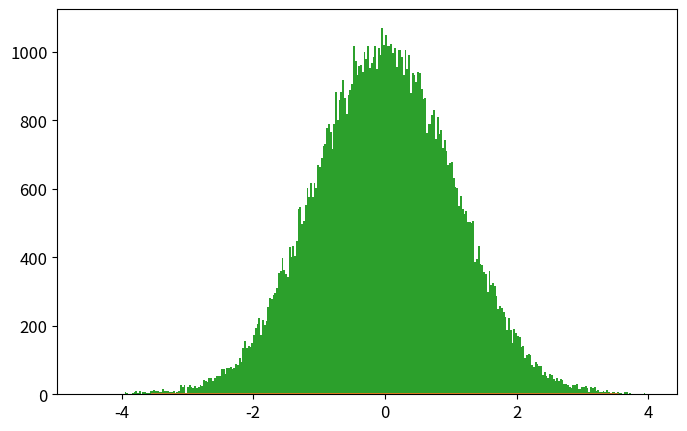

The script that saved this image: (Note: this script raises an exception after producing the figure.)
import numpy as np
import matplotlib.pyplot as plt
from time import time

def psi_0_1(x_limit = 8, N_points_x = 201):  #creates first two energy eigenfunctions
    delta = x_limit/(N_points_x-1)
    grid_x = [i*delta for i in range(-int((N_points_x-1)/2),int((N_points_x-1)/2 + 1))]
    psi = {}
    for x in grid_x:
        psi[x] = [np.exp(-x**2/2.) * np.pi**(-0.25)]
        psi[x].append(2**0.5 * x * psi[x][0])
    return psi, grid_x

def add_energy_level(psi):            #adds new energy eigenfunction to psi
    n = len(psi[0.0])
    for x in psi.keys():
        psi[x].append((2./n)**0.5 * x * psi[x][n-1] - 
                            ((n-1)/n)**0.5 * psi[x][n-2])
    return psi

def add_x_value(psi,x):  #adds new x value to psi
    psi[x] = [np.exp(-x**2/2.) * np.pi**(-0.25)]
    psi[x].append(2**0.5 * x * psi[x][0])
    n_max = len(psi[0.0])-1
    for n in range(2,n_max+1):
                psi[x].append((2./n)**0.5 * x * psi[x][n-1] - 
                                    ((n-1)/n)**0.5 * psi[x][n-2])
    return psi

def canonical_ensemble_prob(delta_E,beta):     #canonical ensemble probability factor in metropolis algorithm
    return np.exp(-beta * delta_E)

def metropolis_finite_temp(x0=0.0, delta_x=0.5, N=int(1e3), prob_sampling=[psi_0_1,canonical_ensemble_prob], beta=0.2):
    x_hist = [ x0 ]       #histogram for positions
    n_hist = [ 0 ]        #histogram for energy levels
    for k in range(N):
        ##### Spatial monte carlo P(x -> x') #####
        x_new = x_hist[-1] + np.random.uniform(-delta_x,delta_x)
        try:   #check if position x_new is part of the wavefunction dictionary (psi)
            prob_sampling[0][x_new][0]
        except:
            prob_sampling[0] = add_x_value(prob_sampling[0],x_new)
        acceptance_prob_1 = ( prob_sampling[0][x_new][n_hist[-1]] / prob_sampling[0][x_hist[-1]][n_hist[-1]] )**2
        if np.random.uniform() < min(1,acceptance_prob_1):
            x_hist.append(x_new)
        else:
            x_hist.append(x_hist[-1])
        
        ##### Energy level monte carlo P(n -> n') #####
        n_new = n_hist[-1] + np.random.choice([1,-1])   #propose new n
        if n_new < 0: #check if n_new is negative
            n_hist.append(n_hist[-1])
        else:
            current_n_max = len(prob_sampling[0][0])-1    #current maximum energy level in wavefunction
            if n_new > current_n_max:  #check if n_new is greater than maximum energy level in wavefunction, if true, add new energy level. 
                prob_sampling[0] = add_energy_level(prob_sampling[0])
            ##### Monte Carlo section:
            acceptance_prob_2 = ( prob_sampling[0][x_hist[-1]][n_new] / prob_sampling[0][x_hist[-1]][n_hist[-1]] )**2 * \
                                prob_sampling[1]( n_new-n_hist[-1],  beta)
            if np.random.uniform() < min(1,acceptance_prob_2):
                n_hist.append(n_new)
            else:
                n_hist.append(n_hist[-1])
    return x_hist, n_hist, prob_sampling[0]

def C_QHO_canonical_ensemble(x,beta):
    return (beta/(2.*np.pi))**0.5 * np.exp(-x**2*beta / 2.)

def Q_QHO_canonical_ensemble(x,beta):
    return (np.tanh(beta/2.)/np.pi)**0.5 * np.exp(- x**2 * np.tanh(beta/2.))

x_limit = 5.
N_points_x = 51    # small odd number!!!

x0 = 0.0
delta_x = 0.5 
N_metropolis = int(1e5)
beta = 1
psi, grid_x = psi_0_1(x_limit,N_points_x)   # Creates first two energy levels and stores them into dictionary psi[x][n]
prob_sampling = [psi,canonical_ensemble_prob]

###### Call metropolis algorithm
t_0 = time()
x_hist, n_hist, psi_final = metropolis_finite_temp(x0=x0, delta_x=delta_x, 
                                                    N=N_metropolis, prob_sampling=prob_sampling, beta=beta)
t_1 = time()
print('Metropolis algorithm: %.3f seconds for %.0E iterations'%(t_1-t_0,N_metropolis))

x_limit_plot = 5*2**(-0.5)
x_plot = np.linspace(-x_limit_plot,x_limit_plot,200)

plt.rcParams.update({'font.size':12})
plt.figure(figsize=(8,5))
plt.plot(x_plot,C_QHO_canonical_ensemble(x_plot,beta),
            label=u'Classical theoretical\nprobability density')
plt.plot(x_plot,Q_QHO_canonical_ensemble(x_plot,beta),
            label=u'Quantum theoretical\nprobability density')
plt.hist(x_hist,bins=int(N_metropolis**0.5),normed=True,
            label='Histograma usando algoritmo\nMetrópolis con %.0E iteraciones'%(N_metropolis))
plt.xlim(-x_limit_plot,x_limit_plot)
plt.xlabel(u'$x$')
plt.ylabel(u'$\pi(x)$')
plt.title(u'$\\beta = %.2f$'%(beta))
plt.legend()
plt.savefig('QHO_finite_temp_beta_%.2f.eps'%(beta))
plt.show()

plt.plot()
plt.hist(n_hist,normed=True,bins=len(psi_final[0]))
plt.show()

###### Check if all functions are working properly 
for i in range(10):
    psi = add_energy_level(psi)             #Check if add_energy_level() is working properly
    grid_x.append(grid_x[-1] + x_limit/(N_points_x-1))       
    psi = add_x_value(psi,grid_x[-1])       #Check if add_x_value() is working properly

plt.rcParams.update({'font.size':12})
plt.figure(figsize=(8,5))
n_max = len(psi[0])-1
if n_max <= 5:
    True
else:
    n_max = 5
for n in range(n_max+1):
    psi_x_n = np.array([psi[x][n] for x in grid_x])
    plt.plot(grid_x, psi_x_n,label = u'$n = %d$'%n)
plt.xlabel(u'$x$')
plt.ylabel(u'QHO autofunciones de energía: $\psi_n(x)$')
plt.legend()
plt.show()
plt.close()